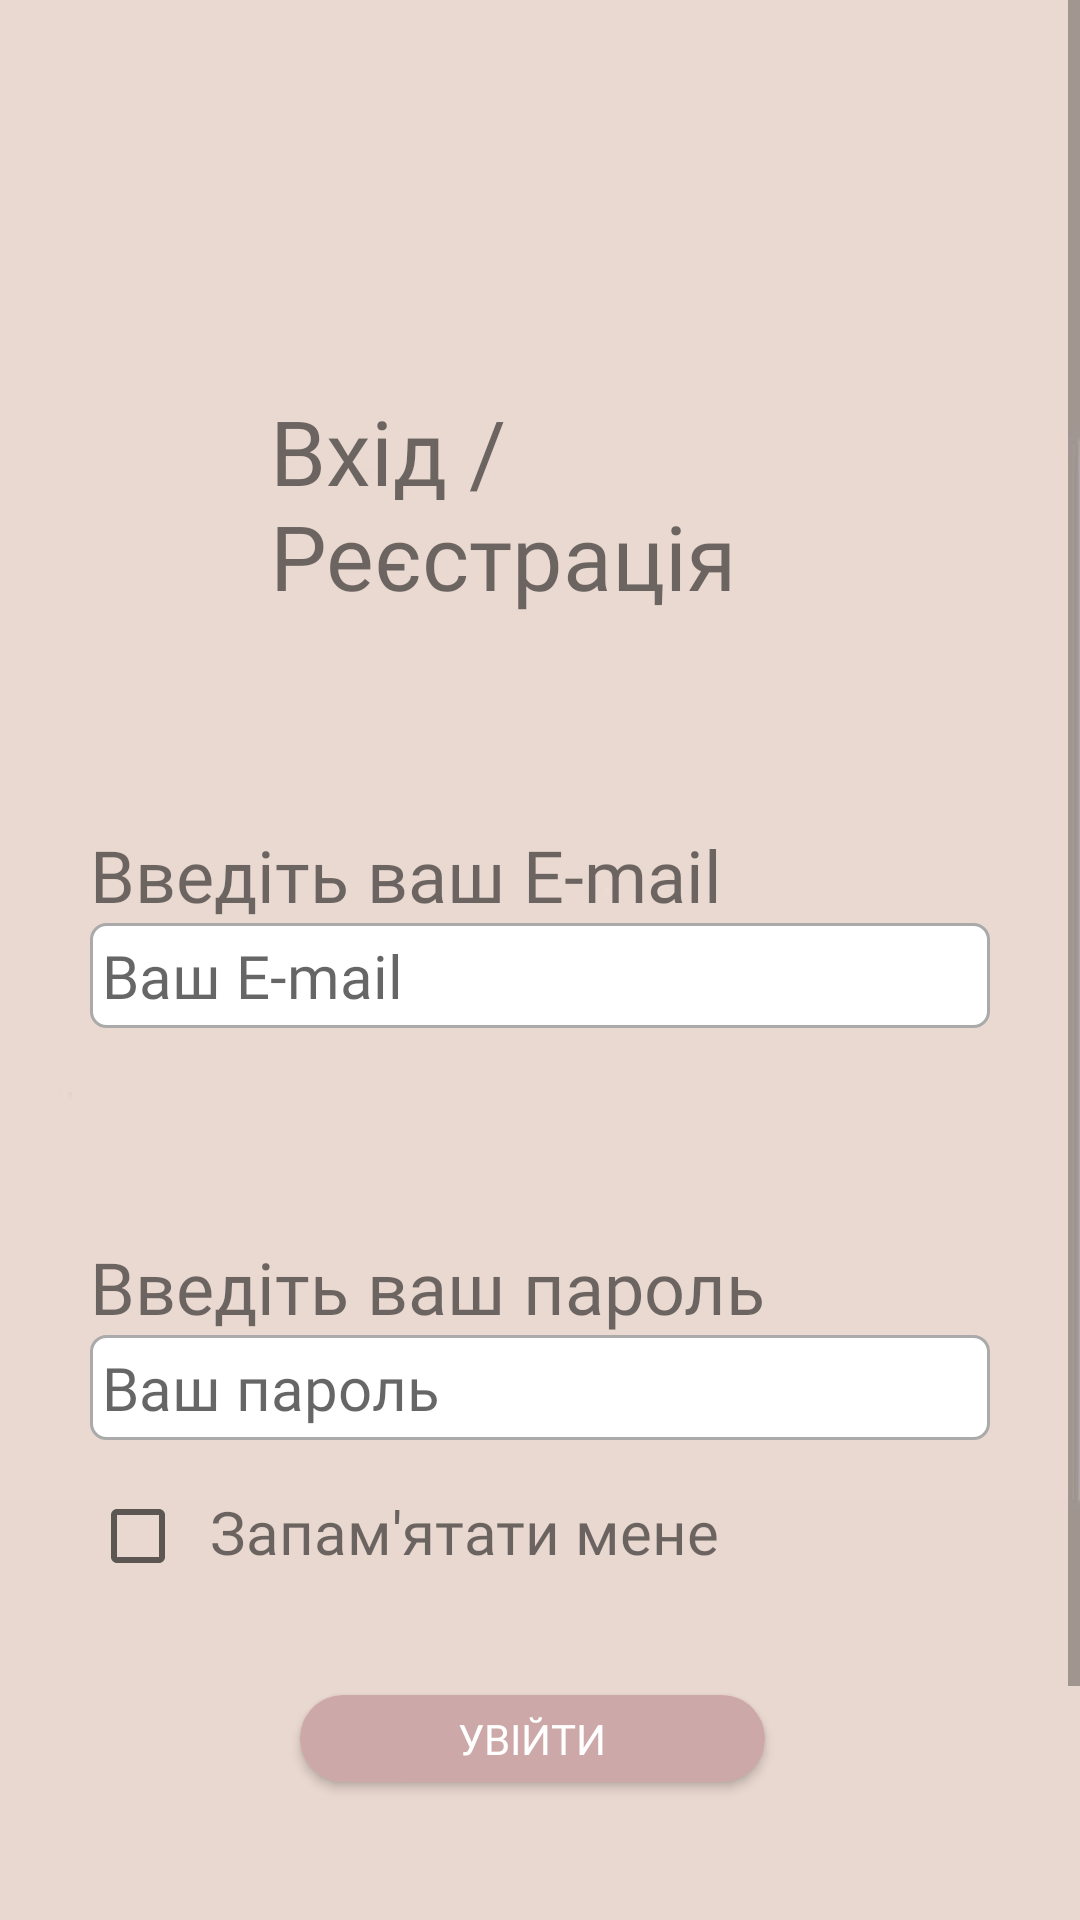

Write the Android layout XML for this screen, with the resource values it uses.
<!-- AndroidManifest.xml: application theme Theme.SofivaMassageApp -->
<!-- res/layout/activity_logo.xml -->
<?xml version="1.0" encoding="utf-8"?>
<ScrollView xmlns:android="http://schemas.android.com/apk/res/android"
    xmlns:app="http://schemas.android.com/apk/res-auto"
    xmlns:tools="http://schemas.android.com/tools"
    android:layout_width="match_parent"
    android:layout_height="match_parent"
    android:background="@drawable/bg"
    tools:context=".LogoActivity">



    <RelativeLayout
        android:layout_width="match_parent"
        android:layout_height="wrap_content"
        android:layout_margin="20dp"
        android:padding="10dp">



        <TextView
            android:layout_width="wrap_content"
            android:layout_height="wrap_content"
            android:id="@+id/TextViewHead"
            android:text="Вхід / Реєстрація "
            android:textSize="30sp"
            android:layout_marginTop="100dp"
            android:layout_marginLeft="60dp"
            android:fontFamily="@font/old_standard_tt"/>



        <TextView
            android:layout_width="wrap_content"
            android:layout_height="wrap_content"
            android:id="@+id/TextViewEmail"
            android:text="Введіть ваш E-mail"
            android:textSize="24sp"
            android:layout_marginTop="70dp"
            android:layout_below="@id/TextViewHead"
            android:fontFamily="@font/old_standard_tt"/>



        <EditText
            android:layout_width="match_parent"
            android:layout_height="wrap_content"
            android:id="@+id/EditTextEmail"
            android:hint="@string/EditTextLoginEmail"
            android:fontFamily="@font/old_standard_tt"
            android:layout_below="@id/TextViewEmail"
            android:background="@drawable/border"
            android:textSize="20sp"
            android:padding="4dp"
            android:inputType="textEmailAddress"/>


        <TextView
            android:layout_width="wrap_content"
            android:layout_height="wrap_content"
            android:id="@+id/TextViewPassword"
            android:text="Введіть ваш пароль"
            android:textSize="24sp"
            android:layout_marginTop="70dp"
            android:layout_below="@id/EditTextEmail"
            android:fontFamily="@font/old_standard_tt"/>


        <EditText
            android:layout_width="match_parent"
            android:layout_height="wrap_content"
            android:id="@+id/EditTextPassword"
            android:hint="@string/EditTextLoginPassword"
            android:fontFamily="@font/old_standard_tt"
            android:layout_below="@id/TextViewPassword"
            android:background="@drawable/border"
            app:passwordToggleEnabled="true"
            android:padding="4dp"
            android:textSize="20sp"
            android:inputType="textEmailAddress"/>


        <CheckBox
            android:layout_width="30dp"
            android:layout_height="30dp"
            android:id="@+id/CheckBoxLogo"
            android:layout_below="@id/EditTextPassword"
            android:layout_marginTop="17dp"
            android:text="Запам'ятати мене"/>

        <TextView
            android:layout_width="wrap_content"
            android:layout_height="match_parent"
            android:id="@+id/TextViewRemember"
            android:text="Запам'ятати мене"
            android:textSize="20sp"
            android:fontFamily="@font/old_standard_tt"
            android:layout_below="@+id/EditTextPassword"
            android:layout_marginTop="17dp"
            android:layout_marginLeft="40dp"/>



        <Button
            android:layout_width="match_parent"
            android:layout_height="match_parent"
            android:id="@+id/BtnLogo"
            android:layout_marginLeft="70dp"
            android:layout_marginRight="75dp"
            android:minWidth="@dimen/cardview_compat_inset_shadow"
            android:minHeight="@dimen/cardview_compat_inset_shadow"
            android:text="Увійти"
            android:textColor="@color/white"
            android:fontFamily="@font/old_standard_tt"
            android:background="@drawable/btn_bg"
            android:padding="5dp"
            android:layout_below="@id/EditTextPassword"
            android:layout_marginTop="85dp"/>



        <Button
            android:layout_width="match_parent"
            android:layout_height="wrap_content"
            android:id="@+id/BtnClickRegister"
            android:background="@drawable/btn_bg"
            android:text="Зареєструватися"
            android:padding="5dp"
            android:textSize="13sp"
            android:textColor="@color/black"
            android:fontFamily="@font/old_standard_tt"
            android:layout_below="@id/BtnLogo"
            android:layout_marginTop="82dp"
            android:layout_marginRight="190dp"
            android:minHeight="@dimen/cardview_compat_inset_shadow"
            android:minWidth="@dimen/cardview_compat_inset_shadow"/>


        <Button
            android:layout_width="match_parent"
            android:layout_height="wrap_content"
            android:id="@+id/BtnClickForgotPassword"
            android:background="@drawable/btn_bg"
            android:text="Забули пароль"
            android:padding="5dp"
            android:textSize="13sp"
            android:minWidth="@dimen/cardview_compat_inset_shadow"
            android:minHeight="@dimen/cardview_compat_inset_shadow"
            android:fontFamily="@font/old_standard_tt"
            android:layout_below="@id/BtnLogo"
            android:layout_marginTop="82dp"
            android:layout_marginLeft="190dp"/>











    </RelativeLayout>









</ScrollView>
<!-- resources referenced by this layout -->
<resources>
  <!-- drawable bg: jpg bitmap (drawable, 6709 bytes) -->
  <!-- drawable border (drawable) -->
  <?xml version="1.0" encoding="utf-8"?>
  <shape xmlns:android="http://schemas.android.com/apk/res/android">
  
  
      <solid android:color="#FFFFFF"/>
  
  
      
  
      <stroke android:width="1dp" android:color="#AAAAAA"/>
  
  
      
  
      <corners android:radius="5dp"/>
  
  
  </shape>
  <!-- drawable btn_bg (drawable) -->
  <?xml version="1.0" encoding="utf-8"?>
  <shape android:shape="rectangle" xmlns:android="http://schemas.android.com/apk/res/android">
  
      <solid android:color="#CDA8A8"/>
      <corners android:radius="20dp"/>
  </shape>
  <string name="EditTextLoginEmail">Ваш E-mail</string>
  <string name="EditTextLoginPassword">Ваш пароль</string>
  <style name="Theme.SofivaMassageApp" parent="Base.Theme.SofivaMassageApp" />
  <style name="Base.Theme.SofivaMassageApp" parent="Theme.AppCompat.Light.NoActionBar">
          
          
      </style>
  <!-- not gathered from this repository: default colours our renderer supplied (Android Studio template values) -->
  <color name="black">#FF000000</color>
  <color name="white">#FFFFFFFF</color>
</resources>
